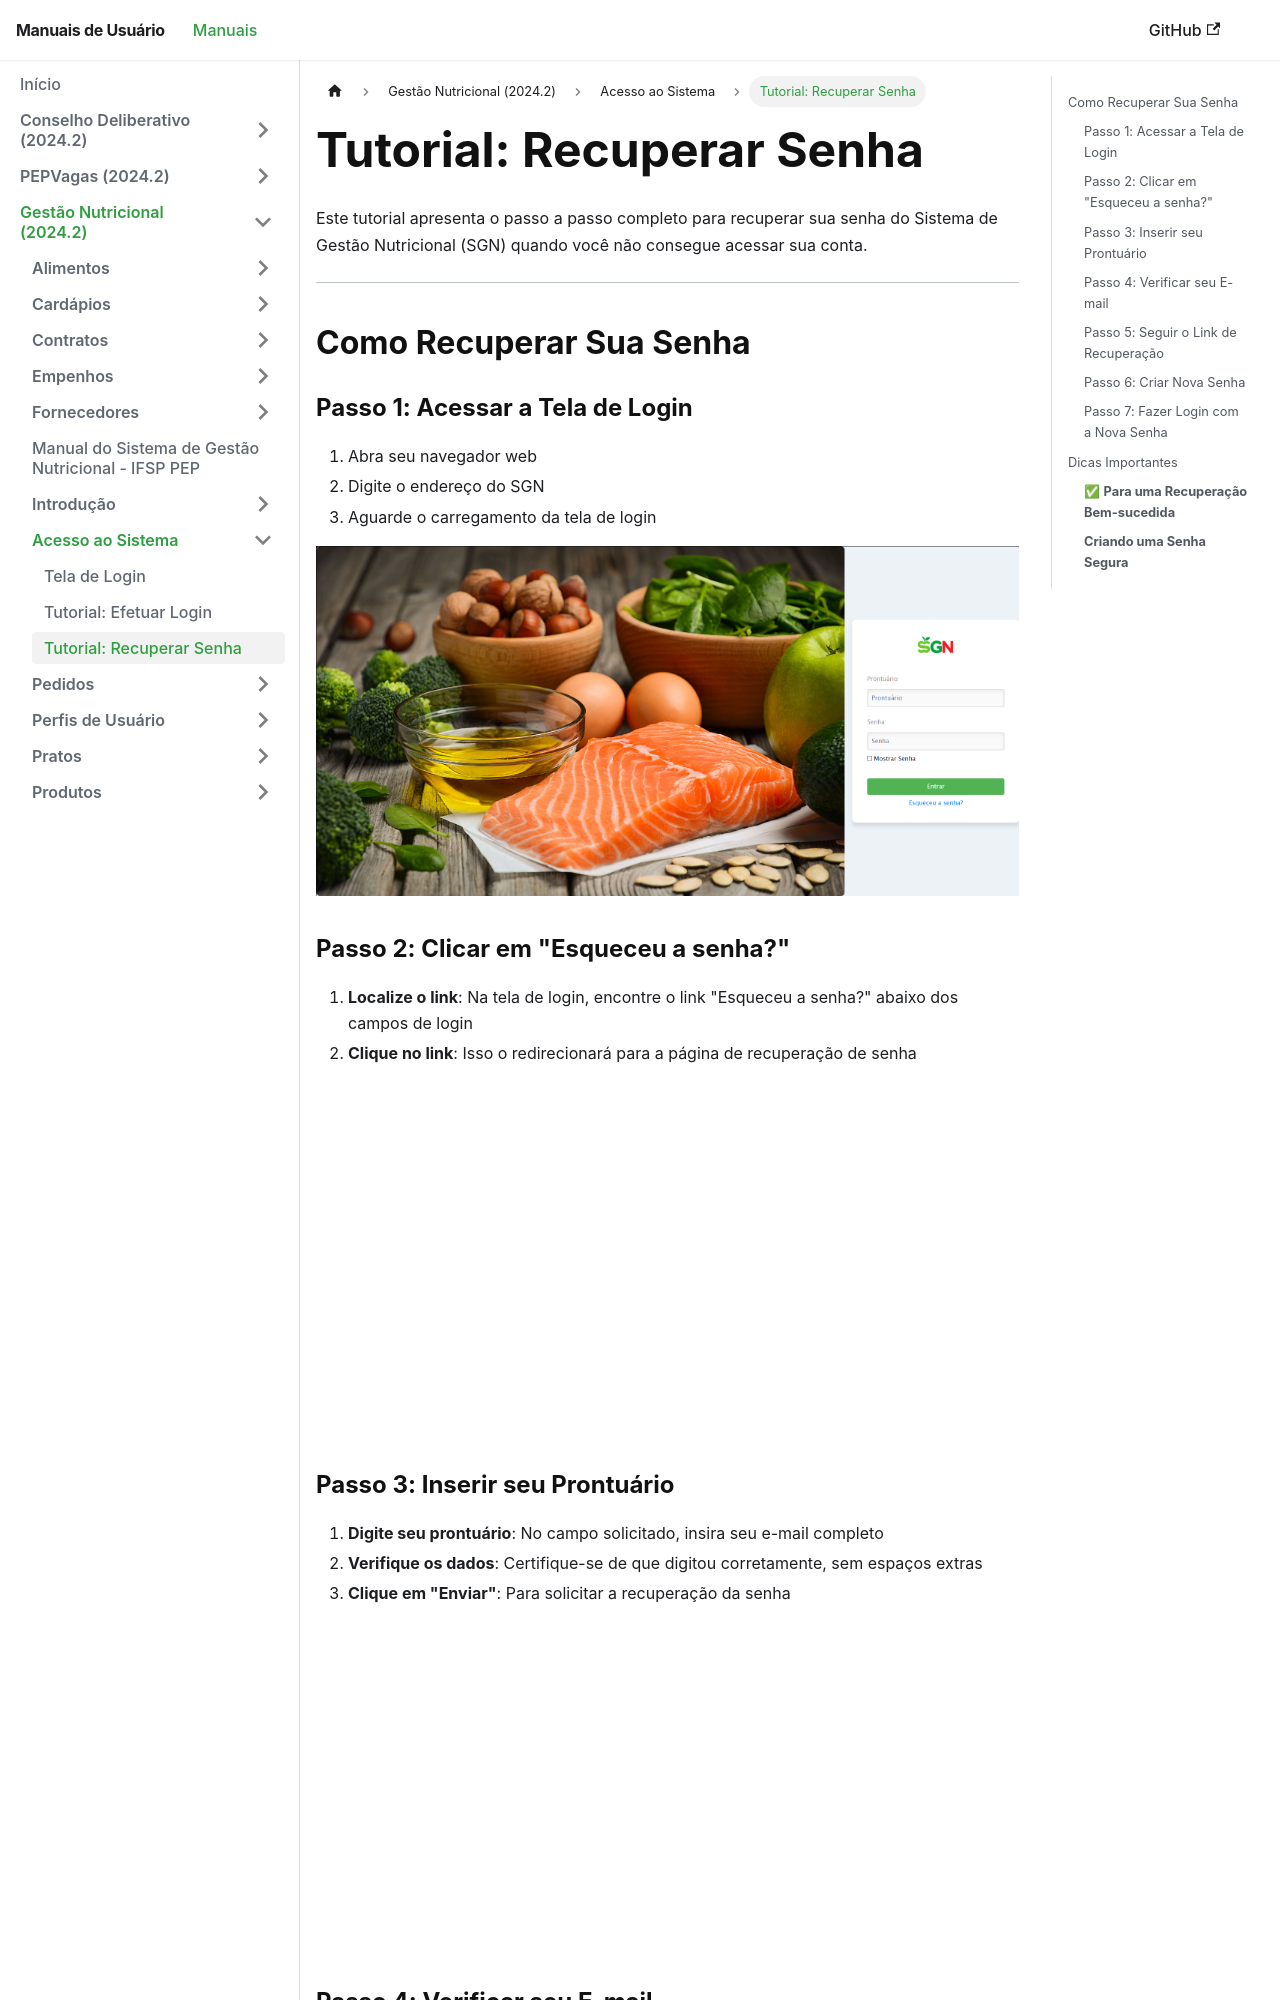

repository: Fabrica-de-Software-Academica-IFSP-PEP/Manuais · page: 2024-2-GestaoNutricionalIFSP/login/tutorial-recuperar-senha/index.html · generator: docusaurus

---
title: "Tutorial: Recuperar Senha"
---

# Tutorial: Recuperar Senha

Este tutorial apresenta o passo a passo completo para recuperar sua senha do Sistema de Gestão Nutricional (SGN) quando você não consegue acessar sua conta.

* * *

## Como Recuperar Sua Senha

### Passo 1: Acessar a Tela de Login

1.  Abra seu navegador web
2.  Digite o endereço do SGN
3.  Aguarde o carregamento da tela de login

[![Tela de Login do SGN](../../img/telalogin/telalogin.png)](../../img/telalogin/telalogin.png)

### Passo 2: Clicar em "Esqueceu a senha?"

1.  **Localize o link**: Na tela de login, encontre o link "Esqueceu a senha?" abaixo dos campos de login
2.  **Clique no link**: Isso o redirecionará para a página de recuperação de senha

[![Link Esqueceu a Senha](../../img/telalogin/telalogincamporecuperarsenha.png)](../../img/telalogin/telalogincamporecuperarsenha.png)

### Passo 3: Inserir seu Prontuário

1.  **Digite seu prontuário**: No campo solicitado, insira seu e-mail completo
2.  **Verifique os dados**: Certifique-se de que digitou corretamente, sem espaços extras
3.  **Clique em "Enviar"**: Para solicitar a recuperação da senha

[![Tela de Recuperação de Senha](../../img/telalogin/telarecuperarsenha.png)](../../img/telalogin/telarecuperarsenha.png)

### Passo 4: Verificar seu E-mail

1.  **Acesse sua caixa de entrada**: Verifique o e-mail cadastrado no sistema
2.  **Procure por spam**: Se não encontrar, verifique as pastas de spam/lixo eletrônico
3.  **Aguarde alguns minutos**: O e-mail pode demorar até 5 minutos para chegar
